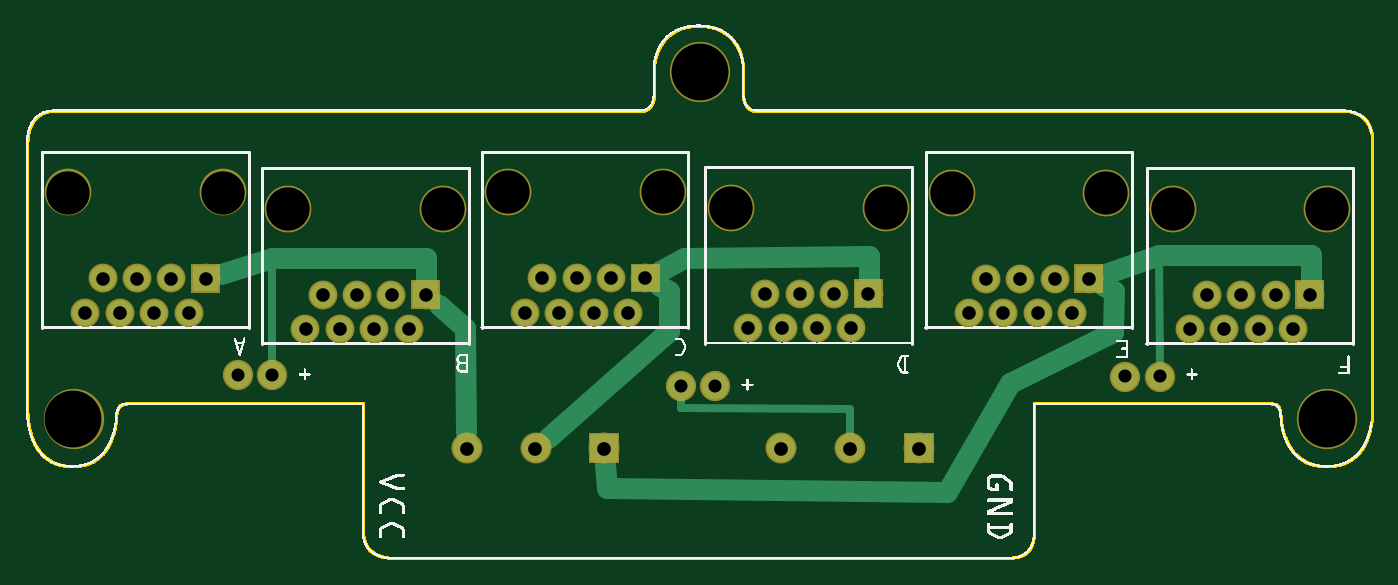
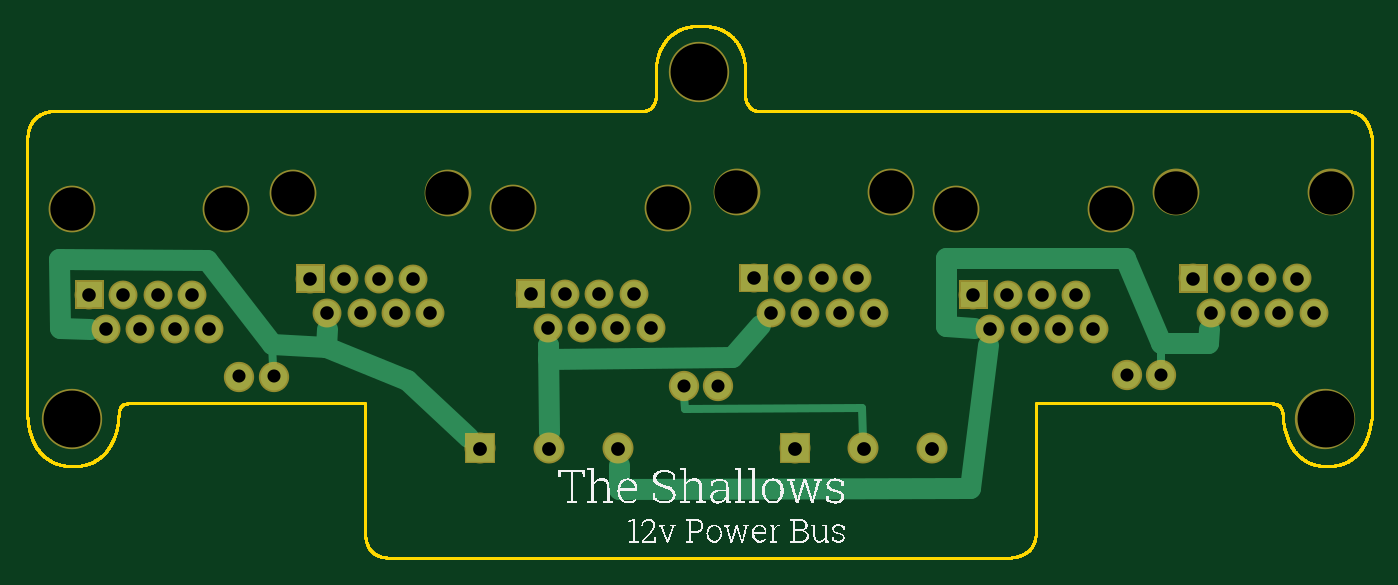
Circuit board: 8 layer files. Board 99.3 x 39.3 mm.
- outline: camdentoRJ45_contour.gm1 (111202 bytes)
- bottom_copper: camdentoRJ45_copperBottom.gbl (20930 bytes)
- top_copper: camdentoRJ45_copperTop.gtl (20909 bytes)
- drill: camdentoRJ45_drill.txt (1301 bytes)
- bottom_mask: camdentoRJ45_maskBottom.gbs (20373 bytes)
- top_mask: camdentoRJ45_maskTop.gts (20373 bytes)
- bottom_silk: camdentoRJ45_silkBottom.gbo (71509 bytes)
- top_silk: camdentoRJ45_silkTop.gto (108599 bytes)

=== outline: camdentoRJ45_contour.gm1 (111202 bytes, source omitted) ===
=== bottom_copper: camdentoRJ45_copperBottom.gbl (20930 bytes, source omitted) ===
=== top_copper: camdentoRJ45_copperTop.gtl (20909 bytes, source omitted) ===
=== drill: camdentoRJ45_drill.txt ===
; NON-PLATED HOLES START AT T1
; THROUGH (PLATED) HOLES START AT T100
M48
INCH
T1C0.125984
T2C0.165354
T100C0.038000
T101C0.039370
T102C0.040000
%
T1
X012153Y010165
X025017Y010187
X014034Y010643
X020517Y010187
X005751Y010636
X007653Y010165
X033356Y010165
X031433Y010630
X037856Y010165
X026933Y010630
X018534Y010643
X001251Y010636
T2
X037859Y004063
X001405Y004063
X019615Y014142
T100
X019057Y005022
X031979Y005292
X020057Y005022
X032979Y005292
X007176Y005335
X006176Y005335
T101
X003751Y007136
X027933Y008130
X016534Y007143
X021017Y006687
X028933Y008130
X017534Y007143
X029933Y008130
X028433Y007130
X024517Y007687
X035856Y006665
X004751Y007136
X008153Y006665
X029433Y007130
X023517Y007687
X001751Y007136
X010653Y007665
X009153Y006665
X015034Y008143
X005251Y008136
X014534Y007143
X004251Y008136
X018034Y008143
X009653Y007665
X024017Y006687
X034356Y007665
X027433Y007130
X036356Y007665
X010153Y006665
X021517Y007687
X002751Y007136
X030933Y008130
X011653Y007665
X016034Y008143
X002251Y008136
X008653Y007665
X036856Y006665
X003251Y008136
X011153Y006665
X022017Y006687
X037356Y007665
X034856Y006665
X022517Y007687
X015534Y007143
X017034Y008143
X023017Y006687
X035356Y007665
X033856Y006665
X030433Y007130
T102
X025977Y003196
X023977Y003196
X016835Y003196
X014835Y003196
X021977Y003196
X012835Y003196
T00
M30

=== bottom_mask: camdentoRJ45_maskBottom.gbs (20373 bytes, source omitted) ===
=== top_mask: camdentoRJ45_maskTop.gts (20373 bytes, source omitted) ===
=== bottom_silk: camdentoRJ45_silkBottom.gbo (71509 bytes, source omitted) ===
=== top_silk: camdentoRJ45_silkTop.gto (108599 bytes, source omitted) ===
